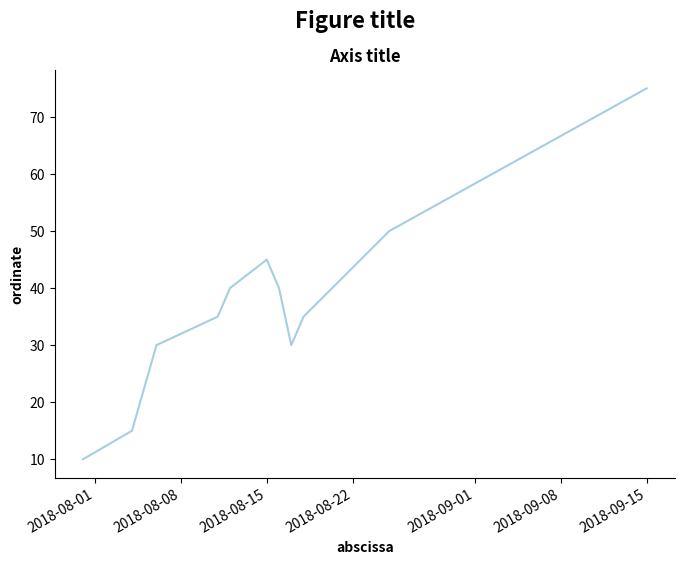

This figure's Python source:
#! /usr/bin/env python3

'''
Explore plotting with matplotlib dates

time -f '%e' ./matplotlib_dates.py
./matplotlib_dates.py

References
https://docs.python.org/3/library/datetime.html#module-datetime
https://matplotlib.org/api/dates_api.html#matplotlib-date-format
'''


from typing import List, Tuple

import matplotlib.dates as mdates
import matplotlib.pyplot as plt
import matplotlib.axes as axes
import matplotlib.cm as cm
from datetime import datetime
import pandas as pd


def main():
    c = cm.Paired.colors
    file_name_graph = 'matplotlib_dates_line_plot.svg'
    figure_width_height = (8, 6)
    figure_title = 'Figure title'
    axis_title = 'Axis title'
    abscissa_label = 'abscissa'
    ordinate_label = 'ordinate'
    column_abscissa = 'dates'
    column_ordinate = 'ordinate'
    raw = {
        'abscissa': [
            '2018-07-31', '2018-08-04', '2018-08-06', '2018-08-11',
            '2018-08-12', '2018-08-15', '2018-08-16', '2018-08-17',
            '2018-08-18', '2018-08-25', '2018-09-15'
        ],
        'ordinate': [10, 15, 30, 35, 40, 45, 40, 30, 35, 50, 75]
    }
    data = pd.DataFrame(data=raw)
    print(
        f'DataFrame:\n'
        f'{data}\n'
    )
    # Creates a list of datetime objects
    data['datetimes'] = str_to_datetime(data['abscissa'])
    data['dates'] = [mdates.date2num(date) for date in data['datetimes']]
    print(
        f'DataFrame:\n'
        f'{data}\n'
    )
    print(
        f'Column data types\n'
        f'abscissa : {data["abscissa"].dtype}\n'
        f'ordinate : {data["ordinate"].dtype}\n'
        f'datetimes: {data["datetimes"].dtype}\n'
        f'dates    : {data["dates"].dtype}\n'
    )
    # plot_line_two_subplots(
    #     data, column_abscissa, column_ordinate,
    #     file_name_graph, figure_width_height, figure_title, axis_title,
    #     abscissa_label, ordinate_label, c
    # )
    plot_line_one_subplot(
        data, column_abscissa, column_ordinate,
        file_name_graph, figure_width_height, figure_title, axis_title,
        abscissa_label, ordinate_label, c
    )


def plot_line_two_subplots(
    dataframe: pd.DataFrame,
    columnx: str,
    columny: str,
    filenamegraph: str,
    figurewidthheight: Tuple[float],
    figuretitle: str,
    axistitle: str,
    xlabel: str,
    ylabel: str,
    c: Tuple[Tuple[float]]
) -> None:
    fig = plt.figure(figsize=figurewidthheight)
    loc = mdates.AutoDateLocator()
    fmt = mdates.AutoDateFormatter(loc)
    ax1 = fig.add_subplot(121)
    ax1.xaxis.set_major_locator(loc)
    ax1.xaxis.set_major_formatter(fmt)
    fig.autofmt_xdate()
    ax1.plot(
        dataframe[columnx],
        dataframe[columny],
        color=c[0]
    )
    despine(ax1)
    fig.suptitle(figuretitle, fontweight='bold', fontsize=16)
    ax1.set_title(axistitle, fontweight='bold')
    ax1.set_xlabel(xlabel, fontweight='bold')
    ax1.set_ylabel(ylabel, fontweight='bold')
    ax2 = fig.add_subplot(122)
    ax2.xaxis.set_major_locator(loc)
    ax2.xaxis.set_major_formatter(fmt)
    fig.autofmt_xdate()
    ax2.plot(
        dataframe[columnx],
        dataframe[columny],
        color=c[0]
    )
    despine(ax2)
    ax2.set_title(axistitle, fontweight='bold')
    ax2.set_xlabel(xlabel, fontweight='bold')
    ax2.set_ylabel(ylabel, fontweight='bold')
    fig.savefig(filenamegraph, format='svg')


def plot_line_one_subplot(
    dataframe: pd.DataFrame,
    columnx: str,
    columny: str,
    filenamegraph: str,
    figurewidthheight: Tuple[float],
    figuretitle: str,
    axistitle: str,
    xlabel: str,
    ylabel: str,
    c: Tuple[Tuple[float]]
) -> None:
    fig = plt.figure(figsize=figurewidthheight)
    loc = mdates.AutoDateLocator()
    fmt = mdates.AutoDateFormatter(loc)
    ax = fig.add_subplot(111)
    ax.xaxis.set_major_locator(loc)
    ax.xaxis.set_major_formatter(fmt)
    fig.autofmt_xdate()
    ax.plot(
        dataframe[columnx],
        dataframe[columny],
        color=c[0]
    )
    despine(ax)
    fig.suptitle(figuretitle, fontweight='bold', fontsize=16)
    ax.set_title(axistitle, fontweight='bold')
    ax.set_xlabel(xlabel, fontweight='bold')
    ax.set_ylabel(ylabel, fontweight='bold')
    fig.savefig(filenamegraph, format='svg')


def despine(ax: axes.Axes) -> None:
    '''
    Remove the top and right spines of a graph.
    There is only one x axis, on the bottom,
    and one y axis, on the left.
    '''
    for spine in 'right', 'top':
        ax.spines[spine]. set_visible(False)


def str_to_datetime(strings: List[str]) -> List[datetime]:
    '''
    Convert a list of 'YYYY-MM-DD' strings to a list of datetime objects.
    '''
    dates = []
    for date in strings:
        y, m, d = (int(x) for x in date.split('-'))
        date = datetime(y, m, d)
        dates.append(date)
    return dates


if __name__ == '__main__':
    main()
